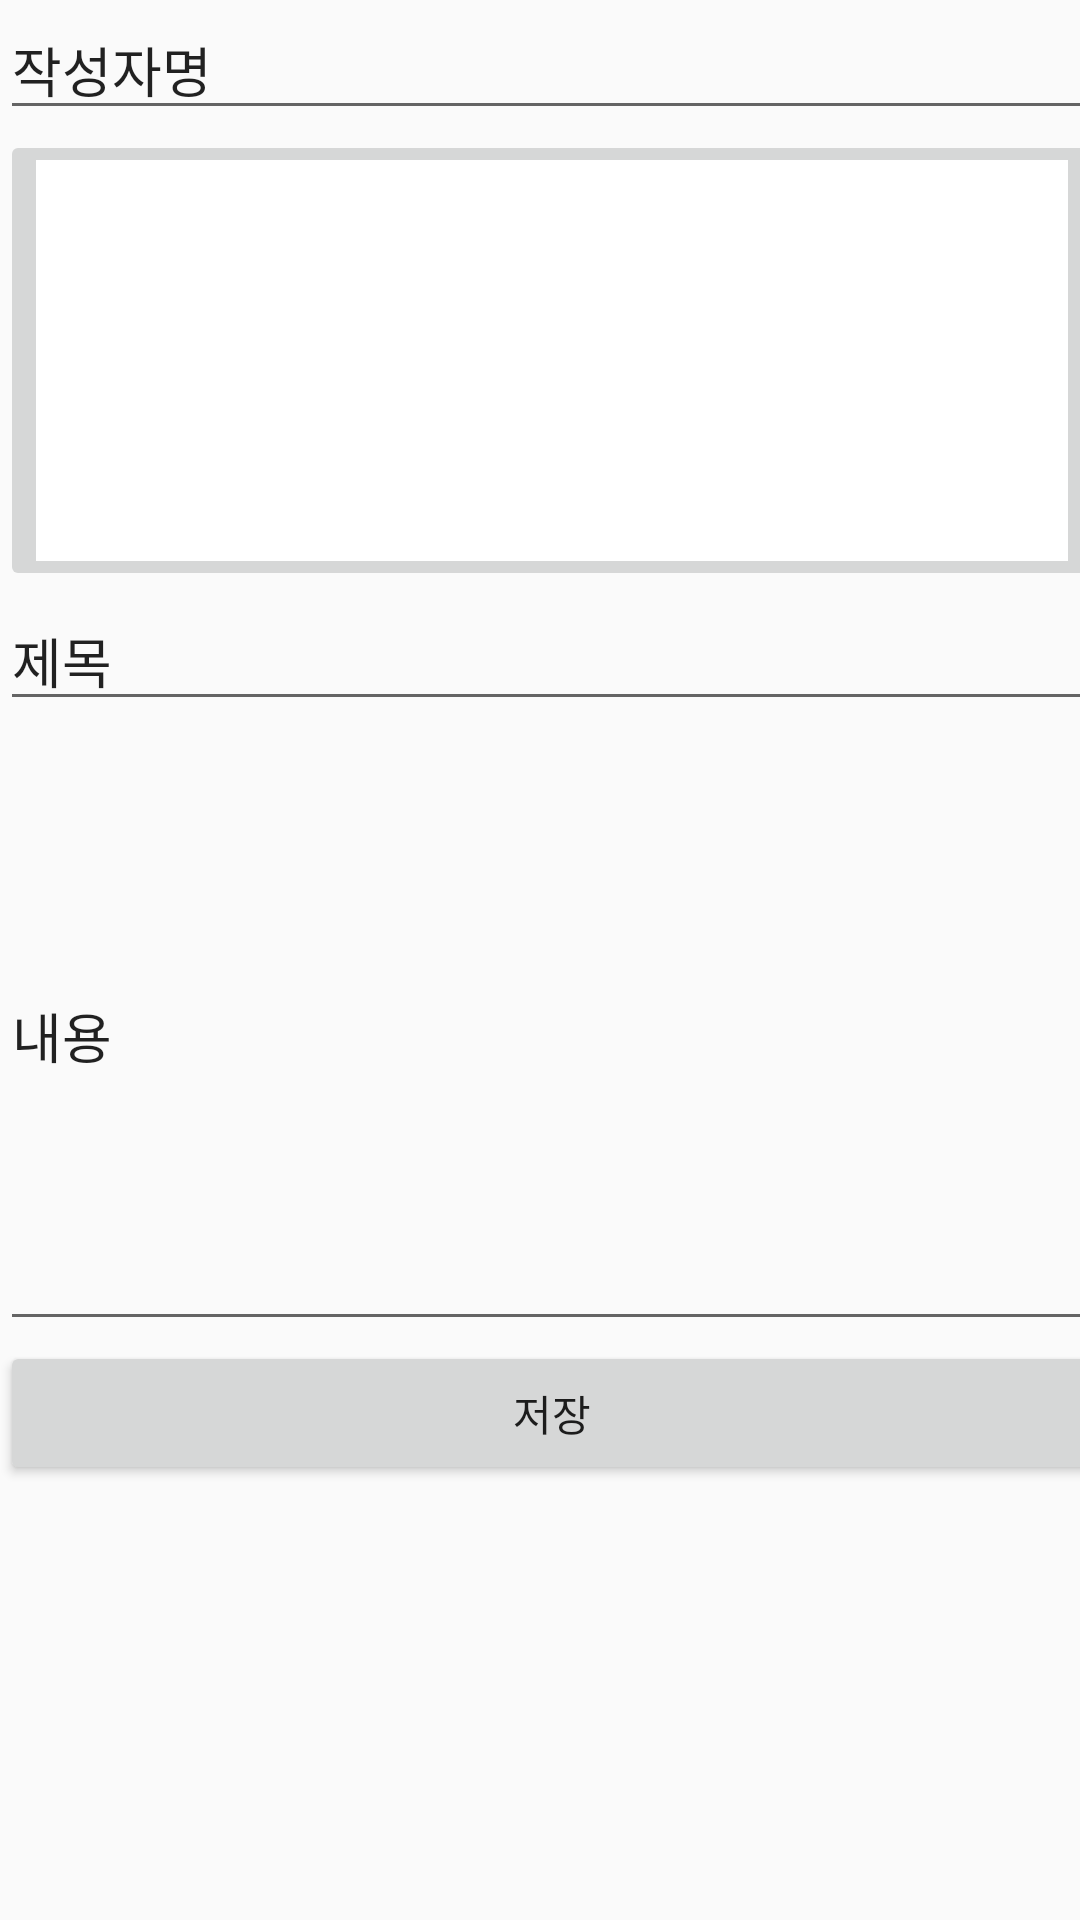

This screen was rendered from an Android layout file. Write that file and the resources it references.
<!-- AndroidManifest.xml: application theme AppTheme -->
<!-- res/layout/activity_write.xml -->
<?xml version="1.0" encoding="utf-8"?>
<android.support.constraint.ConstraintLayout xmlns:android="http://schemas.android.com/apk/res/android"
    xmlns:app="http://schemas.android.com/apk/res-auto"
    xmlns:tools="http://schemas.android.com/tools"
    android:layout_width="match_parent"
    android:layout_height="match_parent"
    tools:context="com.example.administrator.thebegininng.WriteActivity">

    <LinearLayout
        android:layout_width="368dp"
        android:layout_height="495dp"
        android:orientation="vertical"
        tools:layout_editor_absoluteX="8dp"
        tools:layout_editor_absoluteY="8dp"
        android:weightSum="1">

        <EditText
            android:id="@+id/writeText1"
            android:layout_width="match_parent"
            android:layout_height="wrap_content"
            android:ems="10"
            android:inputType="textPersonName"
            android:text="작성자명" />


        <ImageButton
            android:id="@+id/writeImageButton"
            android:layout_width="match_parent"
            android:layout_height="wrap_content"
            android:layout_weight="0.45"
            app:srcCompat="@android:color/background_light" />

        <EditText
            android:id="@+id/writeText2"
            android:layout_width="match_parent"
            android:layout_height="wrap_content"
            android:ems="10"
            android:inputType="textPersonName"
            android:text="제목" />

        <EditText
            android:id="@+id/writeText3"
            android:layout_width="match_parent"
            android:layout_height="wrap_content"
            android:ems="10"
            android:inputType="textPersonName"
            android:text="내용"
            android:layout_weight="0.55" />

        <Button
            android:id="@+id/writeSaveButton"
            android:layout_width="match_parent"
            android:layout_height="wrap_content"
            android:text="저장" />
    </LinearLayout>
</android.support.constraint.ConstraintLayout>
<!-- resources referenced by this layout -->
<resources>
  <style name="AppTheme" parent="Theme.AppCompat.Light.DarkActionBar">
          
          <item name="colorPrimary">@color/colorPrimary</item>
          <item name="colorPrimaryDark">@color/colorPrimaryDark</item>
          <item name="colorAccent">@color/colorAccent</item>
      </style>
  <!-- not gathered from this repository: default colours our renderer supplied (Android Studio template values) -->
  <color name="colorPrimary">#FF6200EE</color>
  <color name="colorPrimaryDark">#FF3700B3</color>
  <color name="colorAccent">#FF03DAC5</color>
</resources>
